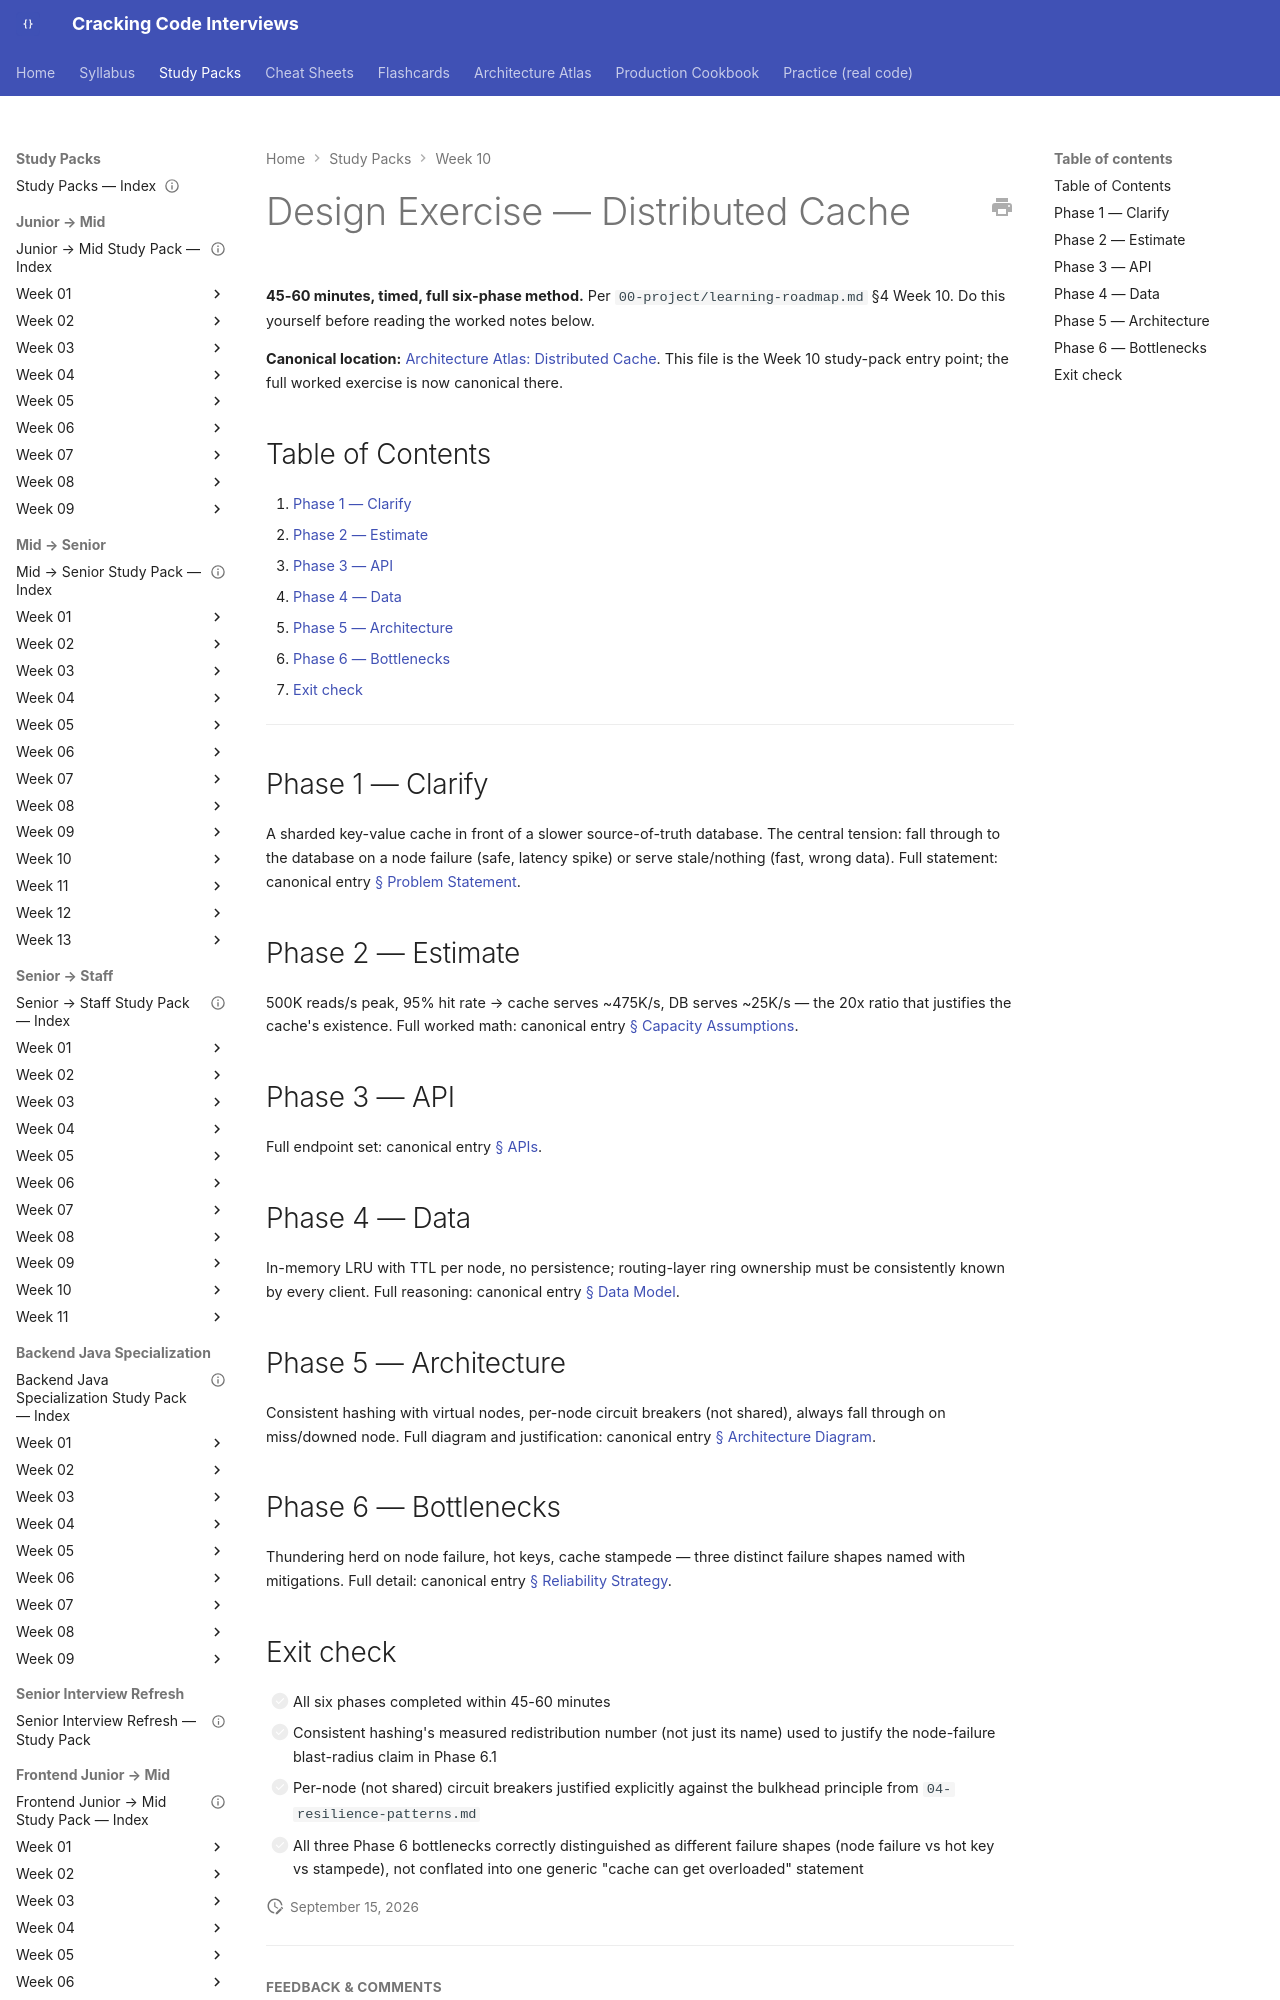

repository: JuanMelendres/cracking-code-interviews · page: study-packs/week-10/10-design-exercise-distributed-cache/index.html · generator: mkdocs

---
title: "Design Exercise — Distributed Cache"
week: 10
last_reviewed: 2026-07-31
---

# Design Exercise — Distributed Cache

**45-60 minutes, timed, full six-phase method.** Per `00-project/learning-roadmap.md` §4 Week 10. Do this yourself before reading the worked notes below.

**Canonical location:** [Architecture Atlas: Distributed Cache](../../architecture-atlas/distributed-cache.md). This file is the Week 10 study-pack entry point; the full worked exercise is now canonical there.

## Table of Contents

1. [Phase 1 — Clarify](#phase-1-clarify)
2. [Phase 2 — Estimate](#phase-2-estimate)
3. [Phase 3 — API](#phase-3-api)
4. [Phase 4 — Data](#phase-4-data)
5. [Phase 5 — Architecture](#phase-5-architecture)
6. [Phase 6 — Bottlenecks](#phase-6-bottlenecks)
7. [Exit check](#exit-check)

---

## Phase 1 — Clarify

A sharded key-value cache in front of a slower source-of-truth database. The central tension: fall through to the database on a node failure (safe, latency spike) or serve stale/nothing (fast, wrong data). Full statement: canonical entry [§ Problem Statement](../../architecture-atlas/distributed-cache.md#problem-statement).
